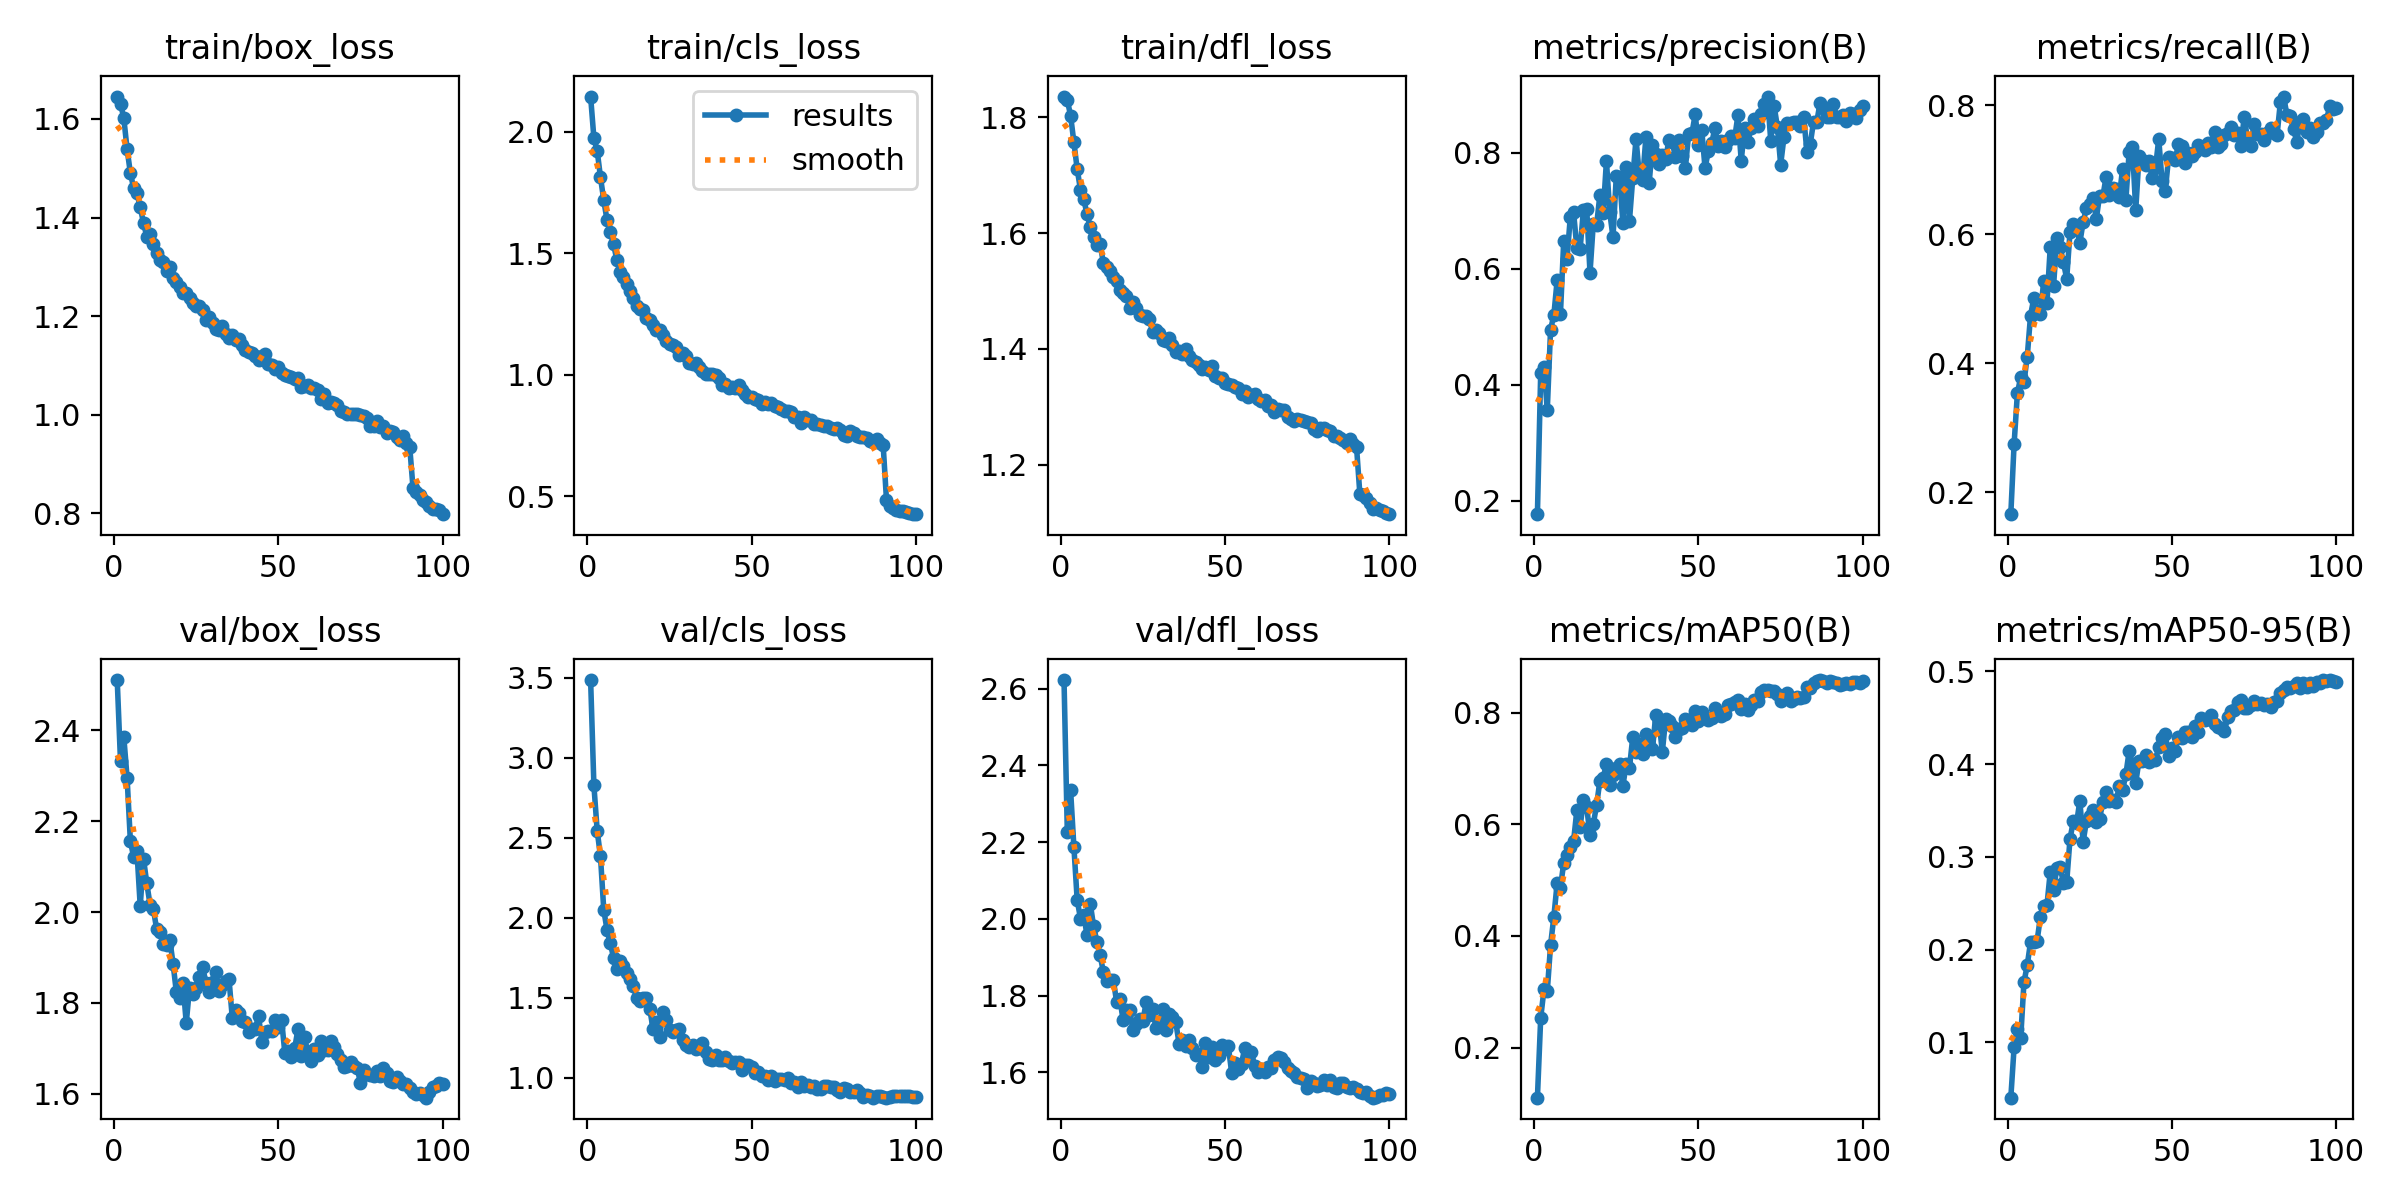

Data behind this chart, as committed beside it:
epoch, time, train/box_loss, train/cls_loss, train/dfl_loss, metrics/precision(B), metrics/recall(B), metrics/mAP50(B), metrics/mAP50-95(B), val/box_loss, val/cls_loss, val/dfl_loss, lr/pg0, lr/pg1, lr/pg2
1, 164.8, 1.645, 2.146, 1.836, 0.1773, 0.1663, 0.1103, 0.04055, 2.511, 3.487, 2.622, 0.0003326, 0.0003326, 0.06707
2, 333, 1.631, 1.974, 1.83, 0.4204, 0.2752, 0.2531, 0.0949, 2.332, 2.827, 2.228, 0.0006594, 0.0006594, 0.03406
3, 512.9, 1.602, 1.922, 1.803, 0.4313, 0.3535, 0.3043, 0.115, 2.386, 2.545, 2.335, 0.0009795, 0.0009795, 0.001051
4, 681.1, 1.539, 1.814, 1.757, 0.3568, 0.3788, 0.301, 0.1044, 2.296, 2.384, 2.188, 0.0009703, 0.0009703, 0.0009703
5, 854.6, 1.491, 1.719, 1.711, 0.4952, 0.3707, 0.3834, 0.1649, 2.157, 2.05, 2.05, 0.0009604, 0.0009604, 0.0009604
6, 1027, 1.46, 1.636, 1.675, 0.5203, 0.4107, 0.4343, 0.1834, 2.121, 1.923, 2.001, 0.0009505, 0.0009505, 0.0009505
7, 1199, 1.449, 1.587, 1.659, 0.5802, 0.4742, 0.4943, 0.2081, 2.134, 1.84, 2.009, 0.0009406, 0.0009406, 0.0009406
8, 1372, 1.421, 1.538, 1.632, 0.5221, 0.5013, 0.4861, 0.2086, 2.013, 1.748, 1.958, 0.0009307, 0.0009307, 0.0009307
9, 1545, 1.389, 1.471, 1.611, 0.6476, 0.4814, 0.5309, 0.2097, 2.118, 1.683, 2.039, 0.0009208, 0.0009208, 0.0009208
10, 1713, 1.361, 1.423, 1.592, 0.6165, 0.4771, 0.5441, 0.2352, 2.063, 1.729, 1.981, 0.0009109, 0.0009109, 0.0009109
11, 1882, 1.367, 1.403, 1.58, 0.6892, 0.527, 0.5589, 0.2468, 2.016, 1.696, 1.941, 0.000901, 0.000901, 0.000901
12, 2053, 1.346, 1.375, 1.58, 0.6975, 0.4942, 0.5697, 0.2481, 2.007, 1.657, 1.905, 0.0008911, 0.0008911, 0.0008911
13, 2223, 1.327, 1.345, 1.548, 0.6359, 0.5807, 0.6251, 0.2839, 1.962, 1.615, 1.86, 0.0008812, 0.0008812, 0.0008812
14, 2395, 1.314, 1.315, 1.541, 0.635, 0.5201, 0.5957, 0.2638, 1.957, 1.573, 1.839, 0.0008713, 0.0008713, 0.0008713
15, 2564, 1.31, 1.286, 1.534, 0.7014, 0.5941, 0.6426, 0.2885, 1.93, 1.496, 1.842, 0.0008614, 0.0008614, 0.0008614
16, 2733, 1.291, 1.273, 1.524, 0.7029, 0.5802, 0.6305, 0.289, 1.928, 1.483, 1.841, 0.0008515, 0.0008515, 0.0008515
17, 2902, 1.3, 1.269, 1.517, 0.5932, 0.557, 0.5803, 0.2722, 1.939, 1.5, 1.784, 0.0008416, 0.0008416, 0.0008416
18, 3069, 1.277, 1.233, 1.502, 0.678, 0.5312, 0.6005, 0.2726, 1.886, 1.496, 1.791, 0.0008317, 0.0008317, 0.0008317
19, 3237, 1.27, 1.226, 1.497, 0.6749, 0.603, 0.634, 0.3191, 1.823, 1.43, 1.735, 0.0008218, 0.0008218, 0.0008218
20, 3406, 1.259, 1.204, 1.492, 0.7271, 0.6167, 0.6777, 0.3382, 1.81, 1.304, 1.763, 0.0008119, 0.0008119, 0.0008119
21, 3574, 1.248, 1.184, 1.47, 0.6957, 0.6117, 0.6833, 0.3362, 1.844, 1.35, 1.763, 0.000802, 0.000802, 0.000802
22, 3743, 1.248, 1.183, 1.482, 0.7861, 0.5869, 0.7076, 0.3604, 1.756, 1.256, 1.71, 0.0007921, 0.0007921, 0.0007921
23, 3913, 1.236, 1.165, 1.47, 0.6973, 0.6194, 0.671, 0.3162, 1.834, 1.414, 1.727, 0.0007822, 0.0007822, 0.0007822
24, 4082, 1.228, 1.14, 1.459, 0.6546, 0.6403, 0.6873, 0.3385, 1.819, 1.36, 1.74, 0.0007723, 0.0007723, 0.0007723
25, 4252, 1.22, 1.129, 1.456, 0.7608, 0.6478, 0.7009, 0.3444, 1.832, 1.296, 1.734, 0.0007624, 0.0007624, 0.0007624
26, 4420, 1.22, 1.123, 1.458, 0.7582, 0.6564, 0.7074, 0.35, 1.857, 1.286, 1.783, 0.0007525, 0.0007525, 0.0007525
27, 4588, 1.213, 1.115, 1.451, 0.6795, 0.6239, 0.6686, 0.3377, 1.879, 1.299, 1.75, 0.0007426, 0.0007426, 0.0007426
28, 4757, 1.192, 1.083, 1.429, 0.7763, 0.6599, 0.7071, 0.3412, 1.844, 1.305, 1.766, 0.0007327, 0.0007327, 0.0007327
29, 4926, 1.199, 1.091, 1.433, 0.6829, 0.6589, 0.7007, 0.3591, 1.823, 1.237, 1.715, 0.0007228, 0.0007228, 0.0007228
30, 5094, 1.186, 1.077, 1.427, 0.7561, 0.6894, 0.7556, 0.3696, 1.845, 1.206, 1.73, 0.0007129, 0.0007129, 0.0007129
31, 5263, 1.175, 1.048, 1.415, 0.8239, 0.6609, 0.7285, 0.3601, 1.869, 1.192, 1.764, 0.000703, 0.000703, 0.000703
32, 5432, 1.173, 1.045, 1.414, 0.7613, 0.6718, 0.7442, 0.361, 1.827, 1.202, 1.71, 0.0006931, 0.0006931, 0.0006931
33, 5600, 1.18, 1.051, 1.42, 0.753, 0.6711, 0.7257, 0.3596, 1.84, 1.182, 1.753, 0.0006832, 0.0006832, 0.0006832
34, 5769, 1.164, 1.031, 1.407, 0.8268, 0.6578, 0.7612, 0.3762, 1.849, 1.188, 1.746, 0.0006733, 0.0006733, 0.0006733
35, 5939, 1.156, 1.017, 1.394, 0.7485, 0.7017, 0.741, 0.3718, 1.853, 1.219, 1.732, 0.0006634, 0.0006634, 0.0006634
36, 6109, 1.162, 1.004, 1.397, 0.813, 0.6534, 0.7339, 0.3888, 1.767, 1.164, 1.675, 0.0006535, 0.0006535, 0.0006535
37, 6277, 1.152, 1.005, 1.391, 0.7987, 0.7278, 0.7961, 0.4139, 1.784, 1.118, 1.683, 0.0006436, 0.0006436, 0.0006436
38, 6443, 1.153, 1.002, 1.4, 0.7806, 0.7358, 0.7842, 0.4002, 1.779, 1.113, 1.668, 0.0006337, 0.0006337, 0.0006337
39, 6609, 1.141, 0.9985, 1.387, 0.7962, 0.6376, 0.7294, 0.3798, 1.76, 1.143, 1.684, 0.0006238, 0.0006238, 0.0006238
40, 6775, 1.131, 0.9872, 1.381, 0.7897, 0.7209, 0.7885, 0.4037, 1.758, 1.111, 1.665, 0.0006139, 0.0006139, 0.0006139
41, 6940, 1.128, 0.9571, 1.378, 0.8218, 0.7158, 0.7853, 0.403, 1.737, 1.112, 1.646, 0.000604, 0.000604, 0.000604
42, 7105, 1.124, 0.9613, 1.372, 0.8193, 0.708, 0.7763, 0.4096, 1.742, 1.127, 1.647, 0.0005941, 0.0005941, 0.0005941
43, 7271, 1.118, 0.9464, 1.366, 0.7919, 0.7137, 0.7564, 0.4023, 1.744, 1.107, 1.614, 0.0005842, 0.0005842, 0.0005842
44, 7437, 1.112, 0.9511, 1.368, 0.822, 0.6873, 0.771, 0.4039, 1.771, 1.089, 1.677, 0.0005743, 0.0005743, 0.0005743
45, 7604, 1.118, 0.9476, 1.363, 0.7944, 0.7024, 0.773, 0.4043, 1.715, 1.096, 1.64, 0.0005644, 0.0005644, 0.0005644
46, 7770, 1.124, 0.9567, 1.37, 0.7733, 0.748, 0.789, 0.4184, 1.735, 1.096, 1.666, 0.0005545, 0.0005545, 0.0005545
47, 7936, 1.103, 0.9357, 1.354, 0.8317, 0.683, 0.786, 0.4278, 1.738, 1.046, 1.634, 0.0005446, 0.0005446, 0.0005446
48, 8103, 1.101, 0.9212, 1.351, 0.8333, 0.6678, 0.7781, 0.4323, 1.739, 1.078, 1.644, 0.0005347, 0.0005347, 0.0005347
49, 8270, 1.093, 0.9088, 1.35, 0.866, 0.7198, 0.8027, 0.4083, 1.763, 1.079, 1.671, 0.0005248, 0.0005248, 0.0005248
50, 8436, 1.097, 0.9089, 1.342, 0.8128, 0.7179, 0.7856, 0.4177, 1.746, 1.068, 1.661, 0.0005149, 0.0005149, 0.0005149
51, 8602, 1.084, 0.8995, 1.34, 0.8387, 0.7155, 0.8016, 0.4139, 1.764, 1.027, 1.668, 0.000505, 0.000505, 0.000505
52, 8769, 1.081, 0.8983, 1.338, 0.7734, 0.74, 0.7894, 0.4288, 1.689, 1.037, 1.599, 0.0004951, 0.0004951, 0.0004951
53, 8935, 1.079, 0.8798, 1.334, 0.8035, 0.7373, 0.7862, 0.4284, 1.694, 1.011, 1.625, 0.0004852, 0.0004852, 0.0004852
54, 9101, 1.077, 0.8879, 1.332, 0.8162, 0.7101, 0.7894, 0.4342, 1.681, 1.01, 1.609, 0.0004753, 0.0004753, 0.0004753
55, 9268, 1.073, 0.8781, 1.323, 0.8422, 0.726, 0.8086, 0.4345, 1.701, 0.9866, 1.623, 0.0004654, 0.0004654, 0.0004654
56, 9435, 1.074, 0.8836, 1.327, 0.812, 0.7215, 0.7984, 0.4294, 1.743, 1.009, 1.664, 0.0004555, 0.0004555, 0.0004555
57, 9602, 1.057, 0.8715, 1.317, 0.8206, 0.7285, 0.7931, 0.4405, 1.684, 0.979, 1.64, 0.0004456, 0.0004456, 0.0004456
58, 9769, 1.058, 0.8662, 1.321, 0.8097, 0.7379, 0.7968, 0.4346, 1.725, 0.9897, 1.652, 0.0004357, 0.0004357, 0.0004357
59, 9935, 1.061, 0.8612, 1.323, 0.8217, 0.7331, 0.8137, 0.4501, 1.689, 0.9951, 1.616, 0.0004258, 0.0004258, 0.0004258
60, 10102, 1.054, 0.8504, 1.313, 0.8292, 0.731, 0.8154, 0.4479, 1.673, 0.9889, 1.601, 0.0004159, 0.0004159, 0.0004159
... 40 more rows
